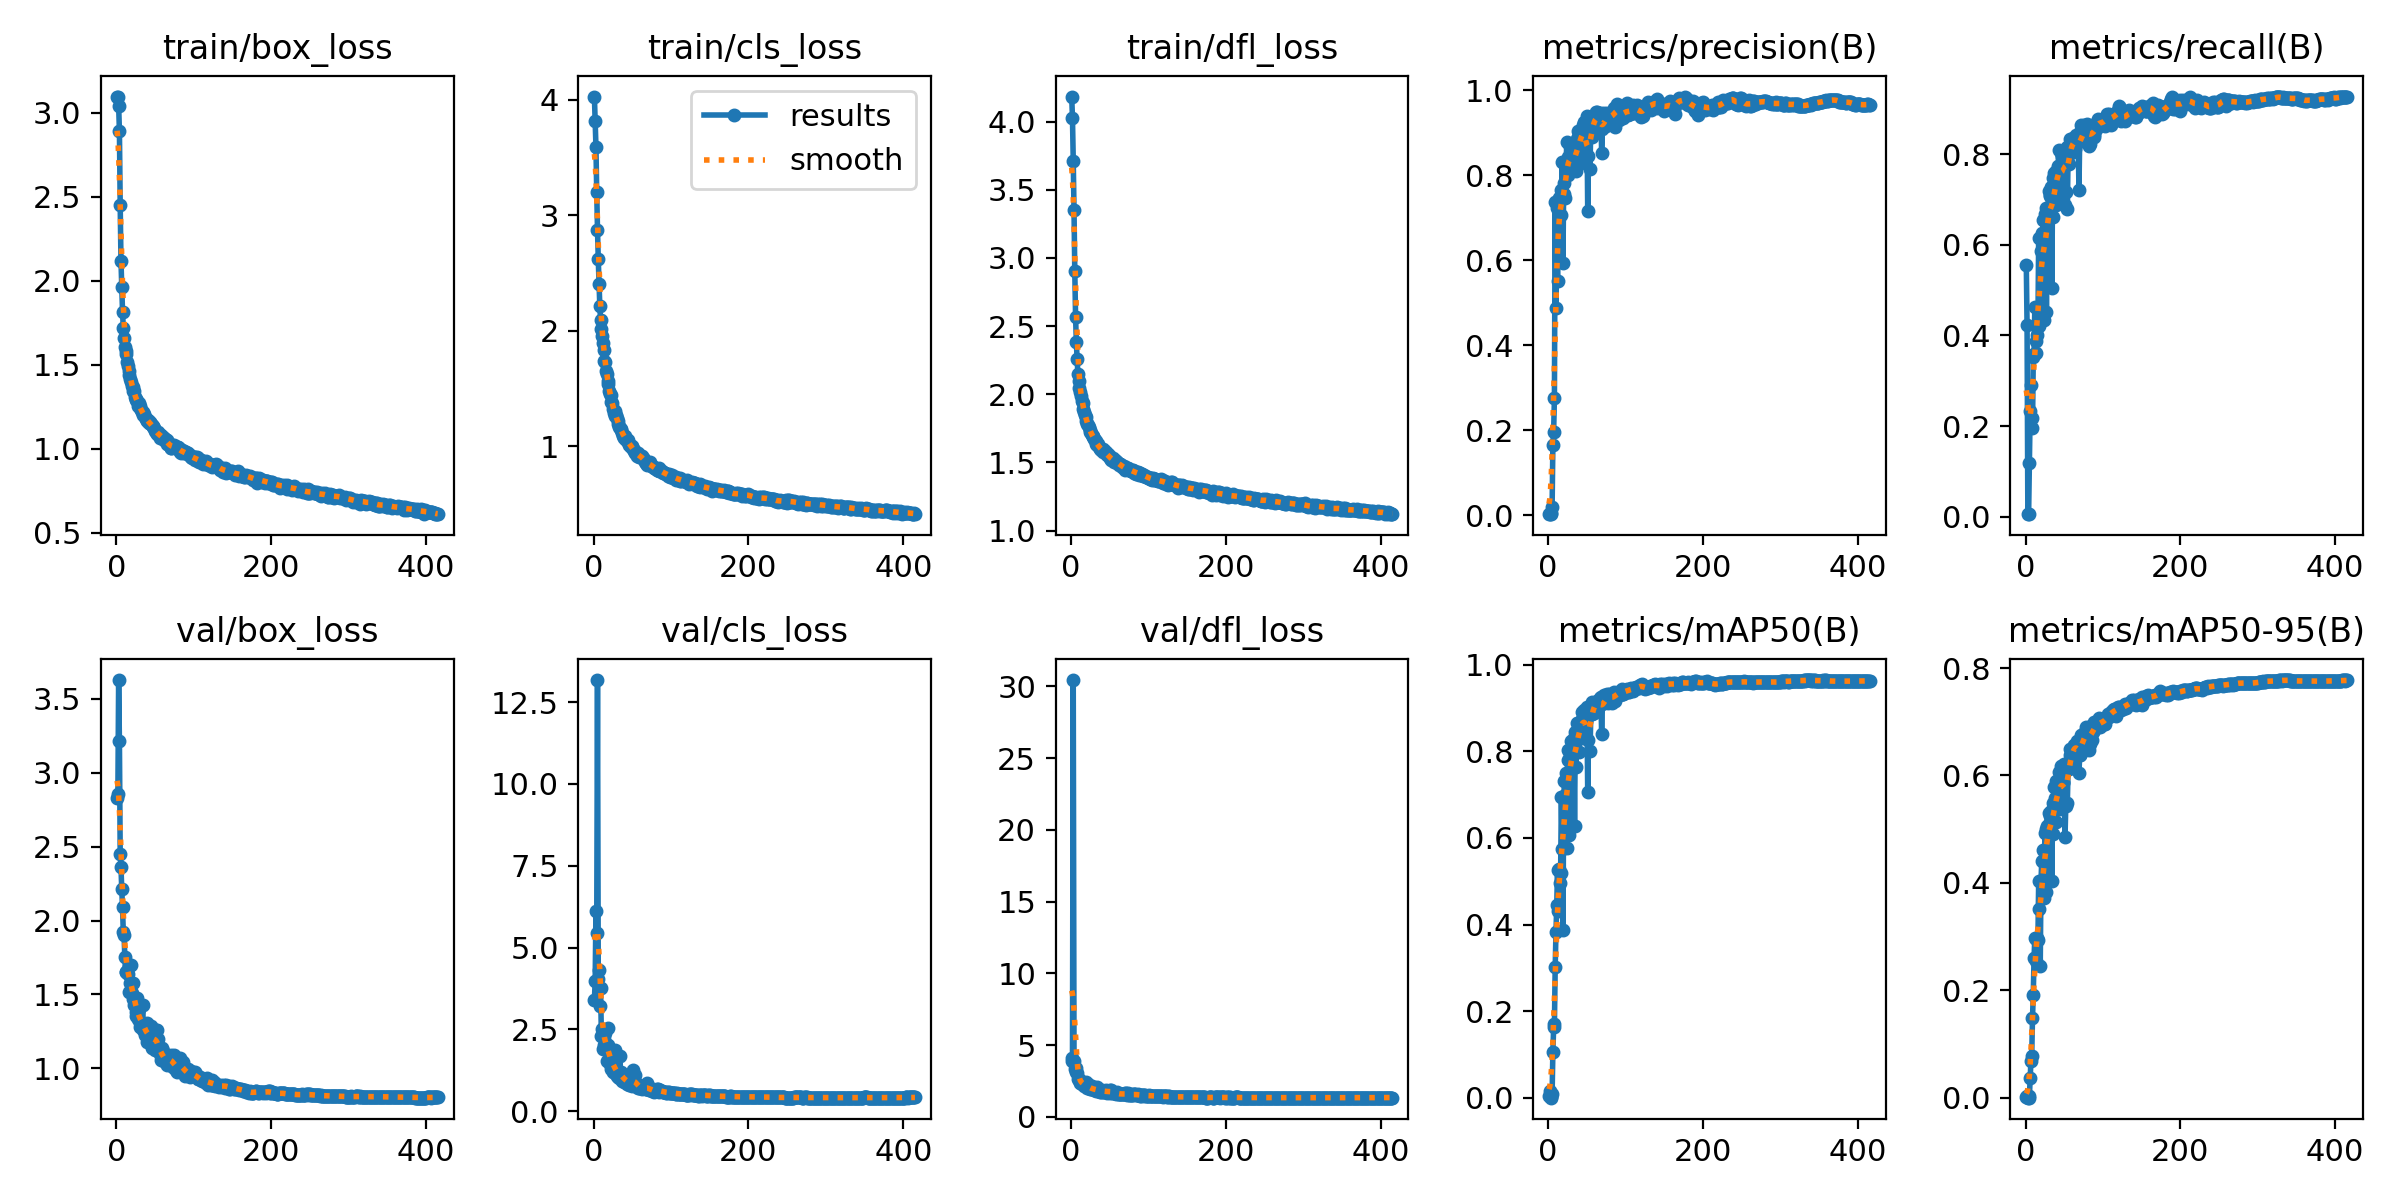

The table this chart was drawn from, first rows:
epoch, time, train/box_loss, train/cls_loss, train/dfl_loss, metrics/precision(B), metrics/recall(B), metrics/mAP50(B), metrics/mAP50-95(B), val/box_loss, val/cls_loss, val/dfl_loss, lr/pg0, lr/pg1, lr/pg2
1, 94.66, 3.096, 4.026, 4.184, 0.00267, 0.5564, 0.00413, 0.00179, 2.826, 3.399, 4.078, 0.07059, 0.003268, 0.003268
2, 166.6, 3.091, 3.814, 4.027, 0.0037, 0.4221, 0.01495, 0.0041, 2.855, 3.971, 3.894, 0.04058, 0.00659, 0.00659
3, 250.7, 3.041, 3.592, 3.714, 0.00293, 0.00601, 0.0011, 0.00032, 3.626, 6.128, 30.45, 0.01056, 0.009902, 0.009902
4, 331.5, 2.89, 3.203, 3.349, 0.00535, 0.00537, 0.00064, 0.00024, 3.211, 5.451, 3.904, 0.00995, 0.00995, 0.00995
5, 408.3, 2.452, 2.874, 2.902, 0.01849, 0.1187, 0.00864, 0.00277, 2.452, 13.17, 3.307, 0.009934, 0.009934, 0.009934
6, 487.9, 2.119, 2.617, 2.569, 0.1648, 0.2335, 0.1051, 0.03679, 2.361, 4.043, 3.403, 0.009917, 0.009917, 0.009917
7, 570.8, 1.962, 2.401, 2.384, 0.1971, 0.2898, 0.1632, 0.06922, 2.214, 4.32, 3.154, 0.009901, 0.009901, 0.009901
8, 654.4, 1.815, 2.21, 2.255, 0.2766, 0.2182, 0.17, 0.07854, 2.089, 3.209, 3.084, 0.009884, 0.009884, 0.009884
9, 740.5, 1.719, 2.089, 2.152, 0.7375, 0.1955, 0.3014, 0.148, 1.92, 3.76, 2.643, 0.009868, 0.009868, 0.009868
10, 809.6, 1.659, 2.015, 2.094, 0.4883, 0.3523, 0.382, 0.1923, 1.902, 2.303, 2.613, 0.009851, 0.009851, 0.009851
11, 879.7, 1.608, 1.953, 2.044, 0.7234, 0.3595, 0.444, 0.2593, 1.752, 2.508, 2.533, 0.009835, 0.009835, 0.009835
12, 972.3, 1.579, 1.897, 2.015, 0.551, 0.4632, 0.5271, 0.2981, 1.652, 1.91, 2.343, 0.009819, 0.009819, 0.009819
13, 1103, 1.562, 1.835, 1.989, 0.7234, 0.3613, 0.4315, 0.2553, 1.649, 2.422, 2.336, 0.009802, 0.009802, 0.009802
14, 1214, 1.518, 1.738, 1.953, 0.7473, 0.3882, 0.5271, 0.2957, 1.656, 2.026, 2.319, 0.009786, 0.009786, 0.009786
15, 1293, 1.494, 1.73, 1.936, 0.7482, 0.4017, 0.4968, 0.2973, 1.637, 2.381, 2.336, 0.009769, 0.009769, 0.009769
16, 1369, 1.465, 1.652, 1.889, 0.766, 0.4271, 0.52, 0.2945, 1.696, 2.066, 2.392, 0.009753, 0.009753, 0.009753
17, 1439, 1.439, 1.622, 1.866, 0.7056, 0.615, 0.6942, 0.4042, 1.52, 1.539, 2.142, 0.009736, 0.009736, 0.009736
18, 1515, 1.413, 1.562, 1.848, 0.8314, 0.4201, 0.575, 0.3513, 1.576, 2.015, 2.301, 0.00972, 0.00972, 0.00972
19, 1586, 1.399, 1.537, 1.835, 0.5935, 0.4359, 0.3873, 0.2448, 1.696, 2.542, 2.431, 0.009703, 0.009703, 0.009703
20, 1658, 1.371, 1.478, 1.804, 0.7817, 0.5865, 0.6912, 0.4044, 1.51, 1.539, 2.147, 0.009687, 0.009687, 0.009687
21, 1729, 1.366, 1.454, 1.784, 0.7559, 0.6264, 0.7302, 0.4413, 1.467, 1.439, 2.028, 0.00967, 0.00967, 0.00967
22, 1795, 1.344, 1.443, 1.775, 0.7464, 0.6192, 0.7, 0.3927, 1.577, 1.514, 2.258, 0.009654, 0.009654, 0.009654
23, 1861, 1.341, 1.383, 1.761, 0.8225, 0.6545, 0.7504, 0.461, 1.427, 1.28, 1.986, 0.009637, 0.009637, 0.009637
24, 1929, 1.308, 1.376, 1.741, 0.8783, 0.4344, 0.577, 0.3719, 1.474, 1.862, 2.064, 0.009621, 0.009621, 0.009621
25, 1992, 1.292, 1.323, 1.72, 0.8012, 0.6675, 0.7802, 0.4938, 1.379, 1.203, 1.939, 0.009604, 0.009604, 0.009604
26, 2059, 1.294, 1.291, 1.713, 0.8439, 0.6825, 0.8027, 0.5004, 1.358, 1.192, 1.929, 0.009588, 0.009588, 0.009588
27, 2126, 1.285, 1.308, 1.702, 0.8733, 0.4522, 0.6074, 0.384, 1.477, 1.859, 2.132, 0.009571, 0.009571, 0.009571
28, 2197, 1.255, 1.264, 1.686, 0.8245, 0.6756, 0.7919, 0.5054, 1.332, 1.239, 1.916, 0.009555, 0.009555, 0.009555
29, 2264, 1.269, 1.27, 1.692, 0.8184, 0.6802, 0.7955, 0.4928, 1.399, 1.133, 1.952, 0.009538, 0.009538, 0.009538
30, 2331, 1.255, 1.241, 1.671, 0.8675, 0.7196, 0.8236, 0.5305, 1.283, 1.074, 1.852, 0.009522, 0.009522, 0.009522
31, 2394, 1.243, 1.216, 1.664, 0.8358, 0.7073, 0.8011, 0.5138, 1.309, 1.096, 1.906, 0.009505, 0.009505, 0.009505
32, 2461, 1.231, 1.191, 1.653, 0.834, 0.711, 0.8234, 0.5241, 1.306, 1.06, 1.852, 0.009489, 0.009489, 0.009489
33, 2527, 1.216, 1.165, 1.634, 0.8388, 0.7272, 0.8304, 0.5337, 1.294, 1.03, 1.825, 0.009472, 0.009472, 0.009472
34, 2593, 1.201, 1.159, 1.629, 0.8114, 0.5051, 0.6286, 0.404, 1.431, 1.688, 2.106, 0.009456, 0.009456, 0.009456
35, 2660, 1.22, 1.149, 1.636, 0.849, 0.7468, 0.8434, 0.5483, 1.262, 1.009, 1.827, 0.009439, 0.009439, 0.009439
36, 2727, 1.204, 1.139, 1.61, 0.8092, 0.6611, 0.7625, 0.4919, 1.293, 1.198, 1.869, 0.009423, 0.009423, 0.009423
37, 2799, 1.187, 1.112, 1.609, 0.8852, 0.758, 0.8661, 0.5777, 1.228, 0.9271, 1.757, 0.009406, 0.009406, 0.009406
38, 2873, 1.176, 1.092, 1.601, 0.8893, 0.749, 0.8524, 0.5589, 1.255, 0.9522, 1.822, 0.00939, 0.00939, 0.00939
39, 2944, 1.169, 1.075, 1.592, 0.9033, 0.7629, 0.8661, 0.5903, 1.179, 0.895, 1.734, 0.009373, 0.009373, 0.009373
40, 3012, 1.162, 1.068, 1.589, 0.8264, 0.6885, 0.7993, 0.5134, 1.309, 1.089, 1.895, 0.009357, 0.009357, 0.009357
41, 3080, 1.171, 1.089, 1.596, 0.8505, 0.7287, 0.8381, 0.5593, 1.203, 1.025, 1.757, 0.00934, 0.00934, 0.00934
42, 3155, 1.153, 1.053, 1.573, 0.895, 0.7735, 0.8582, 0.5536, 1.257, 0.9761, 1.816, 0.009324, 0.009324, 0.009324
43, 3227, 1.158, 1.058, 1.582, 0.9069, 0.8092, 0.8915, 0.6056, 1.175, 0.8298, 1.748, 0.009307, 0.009307, 0.009307
44, 3300, 1.151, 1.056, 1.582, 0.9057, 0.775, 0.8744, 0.5837, 1.213, 0.8904, 1.77, 0.009291, 0.009291, 0.009291
45, 3371, 1.145, 1.041, 1.567, 0.9192, 0.6952, 0.8299, 0.5381, 1.285, 0.9755, 1.876, 0.009274, 0.009274, 0.009274
46, 3440, 1.138, 1.013, 1.569, 0.9252, 0.8037, 0.8945, 0.6178, 1.137, 0.7922, 1.691, 0.009258, 0.009258, 0.009258
47, 3514, 1.128, 1.01, 1.552, 0.9029, 0.7936, 0.8829, 0.596, 1.184, 0.844, 1.712, 0.009241, 0.009241, 0.009241
48, 3588, 1.133, 0.9969, 1.552, 0.9042, 0.8076, 0.891, 0.5853, 1.237, 0.823, 1.818, 0.009225, 0.009225, 0.009225
49, 3658, 1.125, 1.001, 1.551, 0.8501, 0.7821, 0.8704, 0.5879, 1.182, 0.8689, 1.722, 0.009208, 0.009208, 0.009208
50, 3725, 1.107, 0.9912, 1.531, 0.9405, 0.7994, 0.901, 0.6205, 1.125, 0.7855, 1.676, 0.009192, 0.009192, 0.009192
51, 3793, 1.1, 0.9775, 1.529, 0.7166, 0.688, 0.7063, 0.4852, 1.26, 1.256, 1.87, 0.009175, 0.009175, 0.009175
52, 3860, 1.092, 0.9559, 1.518, 0.8457, 0.717, 0.8258, 0.5439, 1.262, 0.9627, 1.847, 0.009158, 0.009158, 0.009158
53, 3925, 1.085, 0.9421, 1.526, 0.9198, 0.8155, 0.8988, 0.6181, 1.143, 0.7661, 1.679, 0.009142, 0.009142, 0.009142
54, 3994, 1.097, 0.962, 1.533, 0.8144, 0.6783, 0.7999, 0.5484, 1.2, 1.102, 1.736, 0.009125, 0.009125, 0.009125
55, 4065, 1.088, 0.9421, 1.516, 0.9268, 0.8031, 0.8857, 0.6147, 1.118, 0.807, 1.67, 0.009109, 0.009109, 0.009109
56, 4135, 1.066, 0.9204, 1.506, 0.8897, 0.7788, 0.8866, 0.612, 1.114, 0.8188, 1.658, 0.009092, 0.009092, 0.009092
57, 4201, 1.083, 0.9436, 1.516, 0.9404, 0.8334, 0.9137, 0.6373, 1.097, 0.726, 1.628, 0.009076, 0.009076, 0.009076
58, 4260, 1.078, 0.9179, 1.512, 0.9339, 0.8217, 0.909, 0.6488, 1.056, 0.7205, 1.599, 0.009059, 0.009059, 0.009059
59, 4326, 1.068, 0.9045, 1.499, 0.9061, 0.804, 0.889, 0.6197, 1.14, 0.7917, 1.716, 0.009043, 0.009043, 0.009043
60, 4390, 1.068, 0.9185, 1.504, 0.9207, 0.8214, 0.9023, 0.6315, 1.117, 0.7455, 1.658, 0.009026, 0.009026, 0.009026
... 355 more rows
